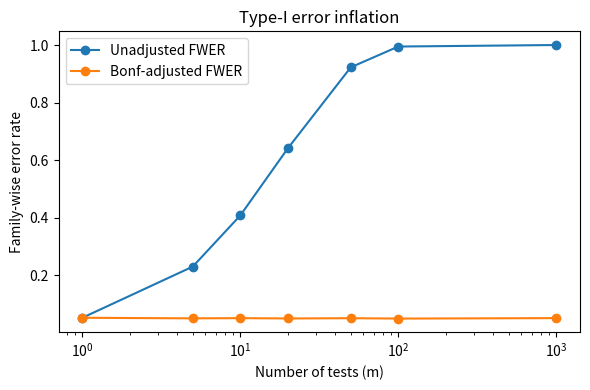

Here is the Python script that generated this plot:
import numpy as np
import pandas as pd
from scipy import stats
import matplotlib.pyplot as plt

rng = np.random.default_rng(42)   # reproducible
alpha = 0.05                      # nominal significance level

def simulate_multiple_testing(m_list, reps=10_000):
    """
    Simulate chi-square (or any) p-values under H0 to illustrate
    Type-I inflation from multiple testing.

    Returns a DataFrame with FWER and mean false positives.
    """
    rows = []
    for m in m_list:
        # generate two-sided p-values from N(0,1) z-statistics
        # Step 1: all m nulls are TRUE -- z ~ N(0,1), p two-sided
        z = rng.standard_normal(size=(reps, m))
        p = 2 * (1 - stats.norm.cdf(np.abs(z)))

        # unadjusted metrics
        # Step 2: reject at alpha; any rejection = family-wise error;
        #         Step 4's averaging over reps happens in the .mean() calls
        fwer      = (p < alpha).any(axis=1).mean()
        mean_fp   = (p < alpha).sum(axis=1).mean()

        # Bonferroni adjustment
        # Step 3: same data, stricter per-test threshold alpha/m
        thr_bonf  = alpha / m
        fwer_bonf = (p < thr_bonf).any(axis=1).mean()
        mean_fp_b = (p < thr_bonf).sum(axis=1).mean()

        rows.append({
            "m tests": m,
            "FWER (α=0.05)": fwer,
            "Avg FP": mean_fp,
            "FWER (Bonf α/m)": fwer_bonf,
            "Avg FP (Bonf)": mean_fp_b
        })
    return pd.DataFrame(rows)

# --- run simulation -------------------------------------------------
m_list = [1, 5, 10, 20, 50, 100, 1000]
df = simulate_multiple_testing(m_list)

print(df.to_string(index=False))

# --- quick visual ---------------------------------------------------
# Step 4: FWER vs m -- uncorrected climbs toward 1, Bonferroni stays at alpha
plt.figure(figsize=(6,4))
plt.plot(df["m tests"], df["FWER (α=0.05)"], 'o-', label='Unadjusted FWER')
plt.plot(df["m tests"], df["FWER (Bonf α/m)"], 'o-', label='Bonf-adjusted FWER')
plt.xscale('log'); plt.xlabel("Number of tests (m)")
plt.ylabel("Family-wise error rate"); plt.legend(); plt.title("Type-I error inflation")
plt.tight_layout(); plt.show()
